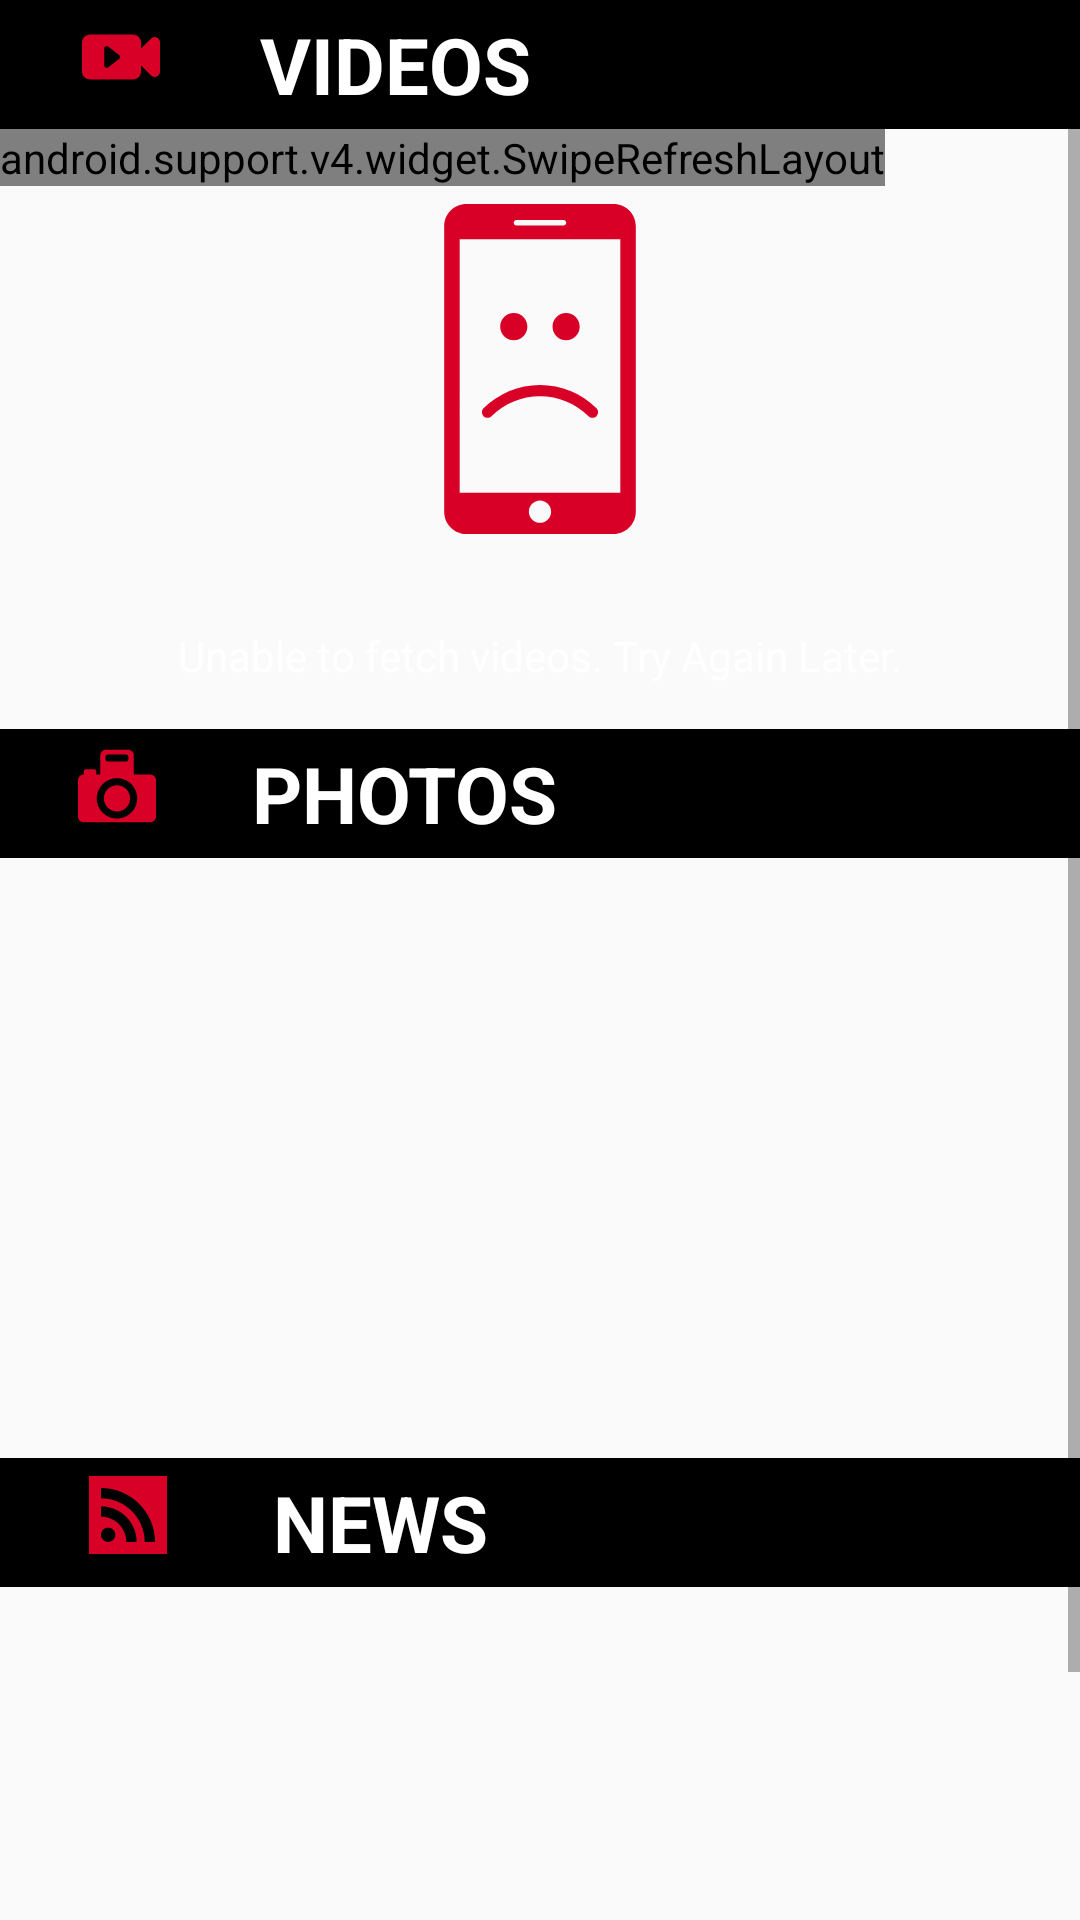

The Android layout XML behind this screen, and the referenced resources:
<!-- AndroidManifest.xml: application theme AppTheme -->
<!-- res/layout/fragment_raw.xml -->
<ScrollView xmlns:android="http://schemas.android.com/apk/res/android"
    xmlns:app="http://schemas.android.com/apk/res-auto"
    android:layout_width="match_parent"
    android:background="@drawable/raw_background"
    android:layout_height="match_parent"
    android:paddingBottom="5dp"
    android:fillViewport="true">

    <LinearLayout xmlns:android="http://schemas.android.com/apk/res/android"
        xmlns:app="http://schemas.android.com/apk/res-auto"
        xmlns:tools="http://schemas.android.com/tools"
        android:layout_width="match_parent"
        android:layout_height="match_parent"
        android:orientation="vertical"
        tools:context="com.psx.androidcourseproject.MenuFragments.RAW">

        <LinearLayout
            android:layout_width="match_parent"
            android:layout_height="wrap_content"
            android:background="@color/md_black_1000"
            android:orientation="horizontal">

            <ImageView
                android:layout_width="wrap_content"
                android:layout_height="wrap_content"
                android:src="@drawable/ic_video_camera_with_play_button"
                android:id="@+id/imageView3"
                android:paddingTop="6dp"
                android:layout_weight="0.3" />

            <TextView
                android:text="VIDEOS"
                android:textSize="26dp"
                android:textStyle="bold"
                android:paddingBottom="4dp"
                android:paddingTop="4dp"
                android:paddingLeft="6dp"
                android:textColor="@color/md_white_1000"
                android:layout_width="wrap_content"
                android:layout_height="wrap_content"
                android:id="@+id/textView3"
                android:layout_weight="1" />

        </LinearLayout>

        <FrameLayout
            android:layout_width="match_parent"
            android:layout_height="200dp">

            <android.support.v4.widget.SwipeRefreshLayout
                android:layout_width="wrap_content"
                android:id="@+id/swipe_refresh_view_raw_videos"
                android:layout_height="wrap_content">
            <android.support.v7.widget.RecyclerView
                android:layout_width="match_parent"
                android:layout_height="200dp"
                android:visibility="invisible"
                android:id="@+id/raw_videos_rv">

            </android.support.v7.widget.RecyclerView>
            </android.support.v4.widget.SwipeRefreshLayout>

            <ImageView
                android:layout_width="120dp"
                android:layout_height="120dp"
                android:layout_gravity="center|top"
                android:paddingTop="10dp"
                android:layout_marginTop="15dp"
                android:src="@drawable/ic_smartphone_with_sad_face_on_screen"
                android:id="@+id/error_videos" />

            <TextView
                android:text="Unable to fetch videos. Try Again Later."
                android:layout_width="match_parent"
                android:layout_marginBottom="15dp"
                android:textAlignment="center"
                android:textColor="@color/md_white_1000"
                android:layout_gravity="center|bottom"
                android:layout_height="wrap_content"
                android:id="@+id/error_videos_message" />

        </FrameLayout>

        <LinearLayout
            android:layout_width="match_parent"
            android:layout_height="wrap_content"
            android:background="@color/md_black_1000"
            android:orientation="horizontal">

            <ImageView
                android:layout_width="wrap_content"
                android:layout_height="wrap_content"
                android:src="@drawable/ic_photo_camera"
                android:id="@+id/imageView4"
                android:paddingTop="6dp"
                android:layout_weight="0.3" />

            <TextView
                android:text="PHOTOS"
                android:textSize="26dp"
                android:textStyle="bold"
                android:paddingBottom="4dp"
                android:paddingTop="4dp"
                android:paddingLeft="6dp"
                android:textColor="@color/md_white_1000"
                android:layout_width="wrap_content"
                android:layout_height="wrap_content"
                android:id="@+id/textView4"
                android:layout_weight="1" />

        </LinearLayout>

        <android.support.v7.widget.RecyclerView
            android:layout_width="match_parent"
            android:layout_height="200dp"
            android:id="@+id/raw_photos_rv"/>

        <LinearLayout
            android:layout_width="match_parent"
            android:layout_height="wrap_content"
            android:background="@color/md_black_1000"
            android:orientation="horizontal">

            <ImageView
                android:layout_width="wrap_content"
                android:layout_height="wrap_content"
                android:src="@drawable/ic_rss"
                android:id="@+id/imageView5"
                android:paddingTop="6dp"
                android:layout_weight="0.3" />

            <TextView
                android:text="NEWS"
                android:textSize="26dp"
                android:textStyle="bold"
                android:paddingBottom="4dp"
                android:paddingTop="4dp"
                android:paddingLeft="6dp"
                android:textColor="@color/md_white_1000"
                android:layout_width="wrap_content"
                android:layout_height="wrap_content"
                android:id="@+id/textView5"
                android:layout_weight="1" />

        </LinearLayout>

        <android.support.v7.widget.RecyclerView
            android:layout_width="match_parent"
            android:layout_height="200dp"
            android:id="@+id/raw_news_rv"/>

    </LinearLayout>
</ScrollView>
<!-- resources referenced by this layout -->
<resources>
  <color name="md_black_1000">#000000</color>
  <color name="md_white_1000">#ffffff</color>
  <!-- drawable ic_photo_camera (drawable) -->
  <vector android:height="26dp" android:viewportHeight="45.653"
      android:viewportWidth="45.652" android:width="26dp" xmlns:android="http://schemas.android.com/apk/res/android">
      <path android:fillColor="#D80027" android:pathData="M42.16,16.09h-9.49V5.02c0,-1.91 -1.56,-3.44 -3.47,-3.44H16.41c-1.91,0 -3.42,1.54 -3.42,3.44v11.07h-2.34v-1.7c0,-0.78 -0.6,-1.44 -1.39,-1.44h-4.42c-0.78,0 -1.45,0.66 -1.45,1.44v1.69C1.53,16.09 0,17.64 0,19.54v21.09c0,1.91 1.53,3.46 3.44,3.46H42.16c1.91,0 3.49,-1.55 3.49,-3.46V19.54C45.65,17.63 44.07,16.09 42.16,16.09zM16.05,5.82c0,-0.78 0.64,-1.42 1.42,-1.42h10.63c0.79,0 1.42,0.64 1.42,1.42V7.09c0,0.78 -0.64,1.42 -1.42,1.42h-10.63c-0.78,0 -1.42,-0.64 -1.42,-1.42V5.82zM22.8,41.91c-6.52,0 -11.83,-5.31 -11.83,-11.83c0,-6.52 5.31,-11.83 11.83,-11.83c6.52,0 11.83,5.31 11.83,11.83C34.63,36.6 29.32,41.91 22.8,41.91z"/>
      <path android:fillColor="#D80027" android:pathData="M22.8,22.4c-4.24,0 -7.68,3.44 -7.68,7.68c0,4.24 3.45,7.68 7.68,7.68c4.24,0 7.68,-3.44 7.68,-7.68C30.48,25.85 27.04,22.4 22.8,22.4z"/>
  </vector>
  <!-- drawable ic_rss (drawable) -->
  <vector android:height="26dp" android:viewportHeight="455.0"
      android:viewportWidth="455.0" android:width="26dp" xmlns:android="http://schemas.android.com/apk/res/android">
      <path android:fillColor="#D80027" android:pathData="M0,0v455h455V0H0zM141.4,372.4c-7.7,7.6 -18,12.2 -29.6,12.2c-11.6,0 -21.9,-4.6 -29.5,-12.2C74.7,364.8 70,354.5 70,343c0,-11.5 4.7,-21.9 12.3,-29.5c7.6,-7.6 18,-12.2 29.5,-12.2c11.6,0 22,4.7 29.6,12.3c7.6,7.6 12.3,18 12.3,29.5C153.7,354.5 149,364.8 141.4,372.4zM217.5,385c0,0 0,-0.1 -0,-0.1c-0.1,-39.4 -15.4,-76.6 -43.2,-104.4c-27.8,-27.8 -64.9,-43.3 -104.2,-43.3v-60.1c57.3,0 109.2,23.3 146.8,61c37.7,37.7 60.9,89.6 61,146.9H217.5zM324.7,385c-0.1,-140.5 -114.2,-254.8 -254.6,-254.9V70c86.8,0 165.4,35.4 222.5,92.4C349.7,219.5 385,298.2 385,385H324.7z"/>
  </vector>
  <!-- drawable ic_video_camera_with_play_button (drawable) -->
  <vector android:height="26dp" android:viewportHeight="400.548"
      android:viewportWidth="400.548" android:width="26dp" xmlns:android="http://schemas.android.com/apk/res/android">
      <path android:fillColor="#D80027" android:pathData="M383.9,99.8c-10.1,-4.2 -21.7,-1.9 -29.5,5.9l-51.5,51.5v-31.4c0,-22.4 -18.1,-40.5 -40.5,-40.5H40.5C18.1,85.3 0,103.4 0,125.8v149c0,22.4 18.1,40.5 40.5,40.5h221.9c22.4,0 40.5,-18.1 40.5,-40.5v-31.4l51.5,51.5c5.2,5.2 12.1,7.9 19.1,7.9c3.5,0 7,-0.7 10.3,-2.1c10.1,-4.2 16.7,-14 16.7,-25V124.8C400.5,113.8 394,104 383.9,99.8zM190.3,210.8l-55.2,42.4c-2.4,1.8 -5.2,2.7 -8.1,2.7c-2,0 -4,-0.4 -5.8,-1.4c-4.5,-2.2 -7.4,-6.8 -7.4,-11.9v-84.8c0,-5 2.9,-9.6 7.4,-11.9c4.5,-2.2 9.9,-1.7 13.9,1.4l55.2,42.4c3.3,2.5 5.2,6.4 5.2,10.5C195.5,204.4 193.6,208.3 190.3,210.8z"/>
  </vector>
  <style name="AppTheme" parent="Theme.AppCompat.Light.DarkActionBar">
          
          <item name="colorPrimary">@color/colorPrimary</item>
          <item name="colorPrimaryDark">@color/colorPrimaryDark</item>
          <item name="colorAccent">@color/colorAccent</item>
      </style>
  <color name="colorPrimary">#212121</color>
  <color name="colorPrimaryDark">#000000</color>
  <color name="colorAccent">#D50000</color>
</resources>
